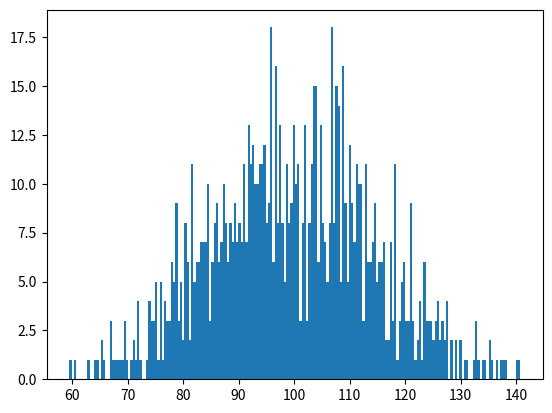

Reproduce this figure in Python. (Note: this script raises an exception after producing the figure.)
##############################################################################
# Exercise 4
#############################################################################

import numpy as np
import matplotlib.pyplot as plt



# look at profiler options as N increases (if possible)
no=1;
N=1000;
no_bins=200;
mu, sigma = 100, 15

#############################################################################
#############################################################################
# look at seeding effects
# np.random.seed(562560) 

# scale between -1 and 1
R = -1 + 2*np.random.rand(N,1)
# different distribution
R = mu + sigma * np.random.randn(N,1)

# Mean of odd numbers
s=print('mean of the distribution is ',np.mean(R));

# the histogram of the data
n, bins, patches = plt.hist(R, no_bins, normed=1, facecolor='g', alpha=0.75)

fig = plt.figure(num=no,figsize=(5, 5)) ;

plt.xlabel('R')
plt.ylabel('Probability')
plt.title('Histogram')
#plt.text(60, .025, r'$\mu=100,\ \sigma=15$')
#plt.axis([40, 160, 0, 0.03])
plt.grid(True)
plt.show()

#############################################################################
#############################################################################
